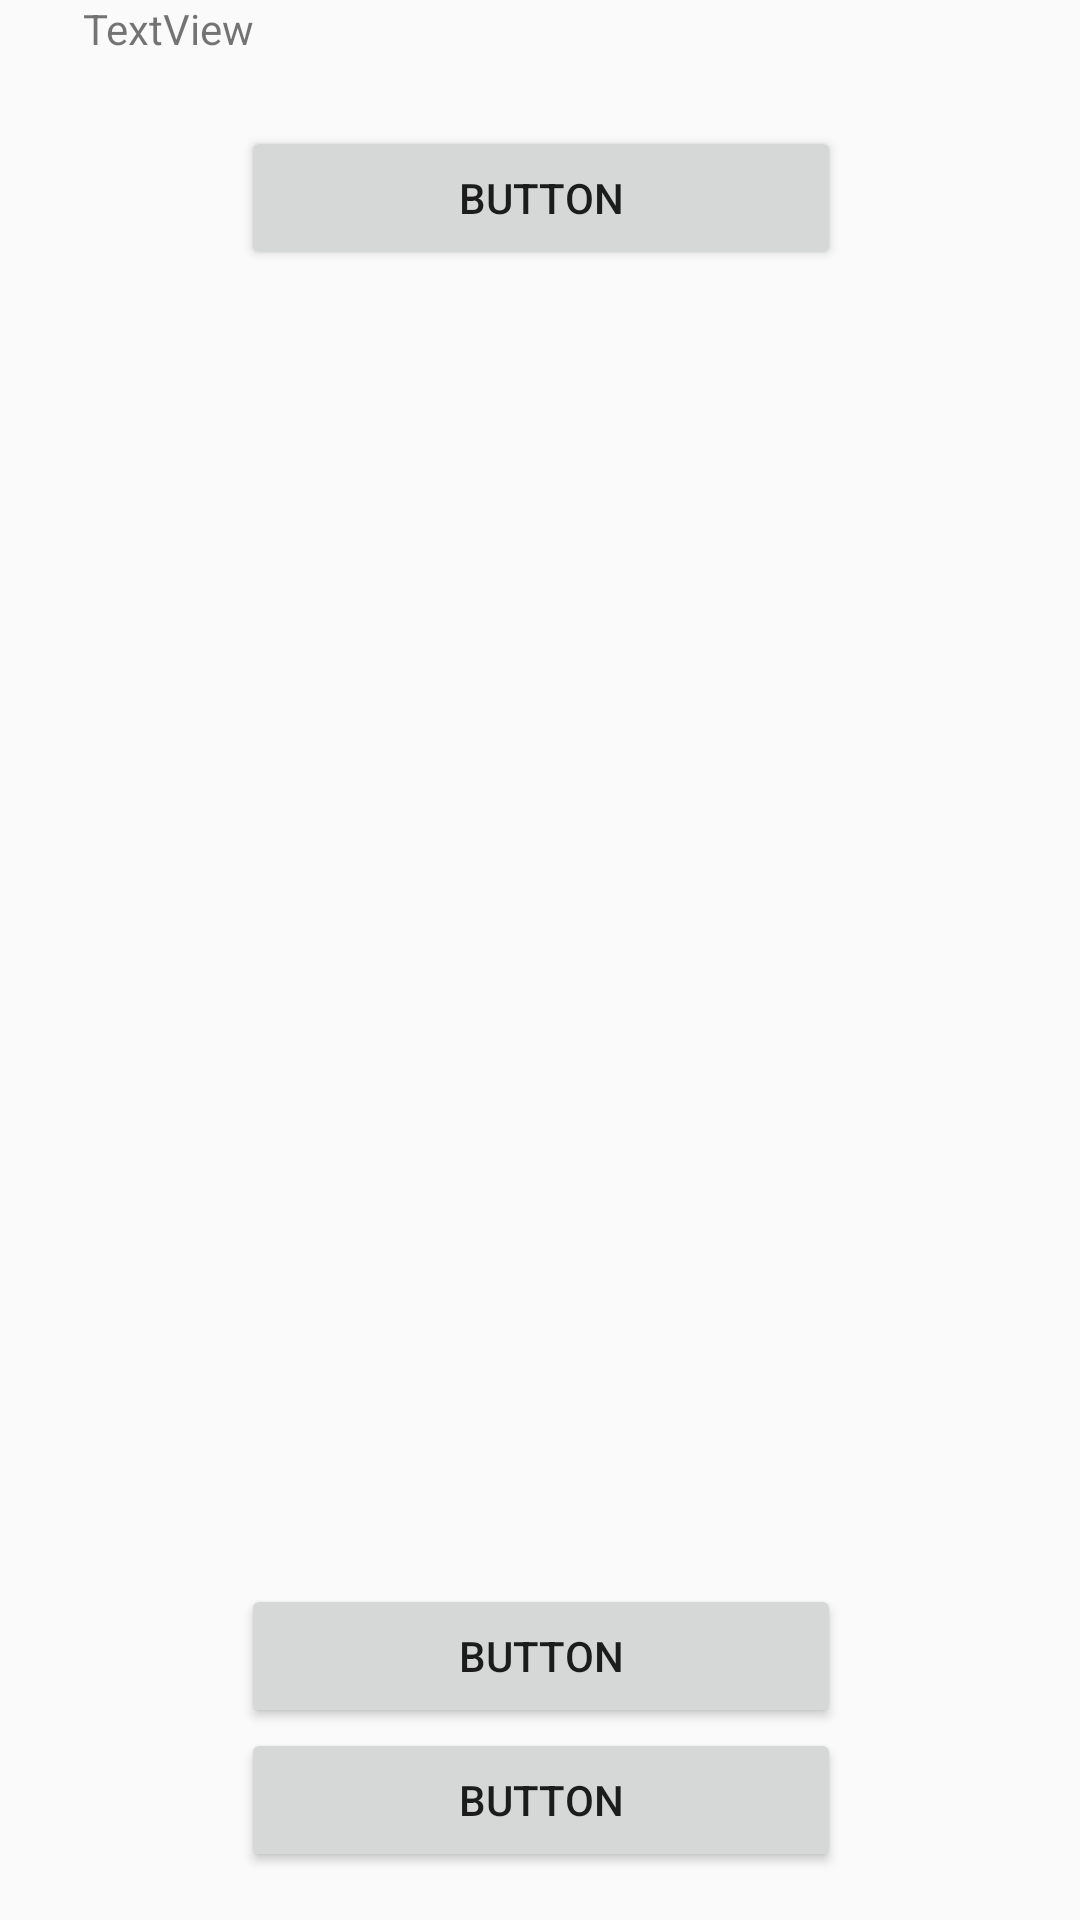

Android layout source for this screen:
<!-- AndroidManifest.xml: application theme AppTheme -->
<!-- res/layout/activity_l8text02.xml -->
<?xml version="1.0" encoding="utf-8"?>
<RelativeLayout xmlns:android="http://schemas.android.com/apk/res/android"
    xmlns:tools="http://schemas.android.com/tools"
    android:id="@+id/activity_l8text02"
    android:layout_width="match_parent"
    android:layout_height="match_parent"
    android:paddingBottom="@dimen/activity_vertical_margin"
    android:paddingLeft="@dimen/activity_horizontal_margin"
    android:paddingRight="@dimen/activity_horizontal_margin"
    android:paddingTop="@dimen/activity_vertical_margin"
    tools:context="com.along.zhuanhang.ui.l8text02">

    <TextView
        android:text="TextView"
        android:layout_width="150dp"
        android:layout_height="wrap_content"
        android:id="@+id/l8text02_tv_info"
        android:layout_alignParentTop="true"
        android:layout_alignParentLeft="true"
        android:layout_alignParentStart="true"
        android:layout_marginLeft="28dp"
        android:layout_marginStart="28dp"
        android:layout_alignParentBottom="true" />

    <Button
        android:text="Button"
        android:layout_width="200dp"
        android:layout_height="wrap_content"
        android:layout_marginTop="42dp"
        android:id="@+id/l8text02_btn_ninja1"
        android:onClick="onClick1"
        android:layout_alignParentTop="true"
        android:layout_alignParentRight="true"
        android:layout_alignParentEnd="true"
        android:layout_marginRight="80dp"
        android:layout_marginEnd="80dp" />

    <Button
        android:text="Button"
        android:layout_width="wrap_content"
        android:layout_height="wrap_content"
        android:id="@+id/l8text02_btn_ninja3"
        android:onClick="onClick3"
        android:layout_alignParentBottom="true"
        android:layout_marginBottom="16dp"
        android:layout_alignLeft="@+id/l8text02_btn_ninja2"
        android:layout_alignStart="@+id/l8text02_btn_ninja2"
        android:layout_alignRight="@+id/l8text02_btn_ninja2"
        android:layout_alignEnd="@+id/l8text02_btn_ninja2" />

    <Button
        android:text="Button"
        android:layout_width="200dp"
        android:layout_height="wrap_content"
        android:onClick="onClick2"
        android:id="@+id/l8text02_btn_ninja2"
        android:layout_above="@+id/l8text02_btn_ninja3"
        android:layout_alignLeft="@+id/l8text02_btn_ninja1"
        android:layout_alignStart="@+id/l8text02_btn_ninja1" />
</RelativeLayout>
<!-- resources referenced by this layout -->
<resources>
  <style name="AppTheme" parent="Theme.AppCompat.Light.NoActionBar">
          
          <item name="colorPrimary">@color/colorPrimary</item>
          <item name="colorPrimaryDark">@color/colorPrimaryDark</item>
          <item name="colorAccent">@color/colorAccent</item>
      </style>
  <!-- not gathered from this repository: default colours our renderer supplied (Android Studio template values) -->
  <color name="colorPrimary">#FF6200EE</color>
  <color name="colorPrimaryDark">#FF3700B3</color>
  <color name="colorAccent">#FF03DAC5</color>
</resources>
